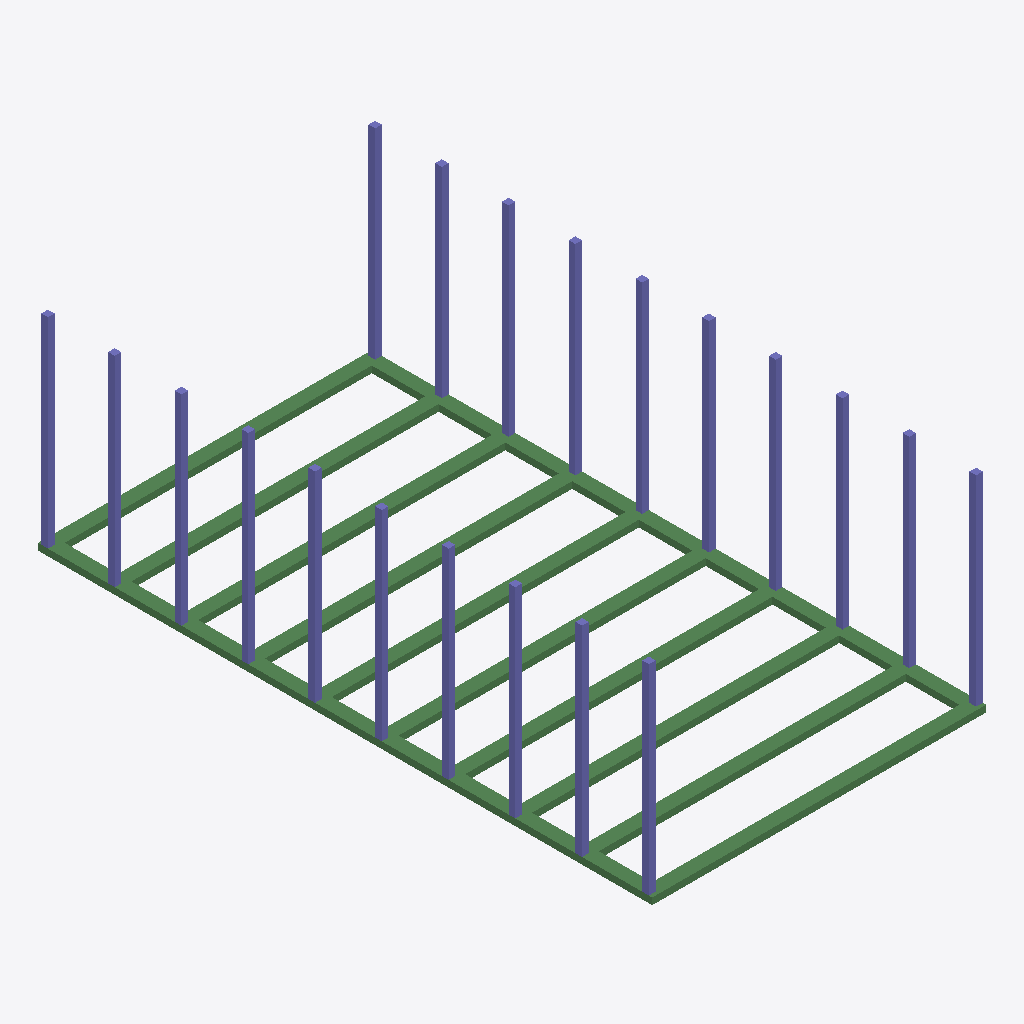
Isometric view of an IFC building model (IFC-SPF (STEP), schema IFC4, length unit metre), seen from the south-west, elements coloured by IFC class: 28 beams (green), 20 columns (violet).
Extent 5.0 m × 9.2 m × 3.1 m (x, y, z). Elements (48): 28 IfcBeam, 20 IfcColumn.

HEADER;
FILE_DESCRIPTION(('ViewDefinition[DesignTransferView]'),'2;1');
FILE_NAME('/dev/null','2022-11-24T11:48:54+01:00',(),(),'IfcOpenShell v0.7.0-cdde5366','IfcOpenShell v0.7.0-cdde5366','Nobody');
FILE_SCHEMA(('IFC4'));
ENDSEC;
DATA;
#1=IFCPROJECT('0Va9ABn1DDf9WSUIcHkw5Z',$,'BlenderBIM Demo',$,$,$,$,(#10,#14),#5);
#17=IFCSITE('0H1TdERtL8YRZHPY3RJIdl',$,'My Site',$,$,$,$,$,$,$,$,$,$,$);
#18=IFCBUILDING('1QNzHSzfr4leKgFSbqcggq',$,'Building A',$,$,$,$,$,$,$,$,$);
#19=IFCBUILDINGSTOREY('39cuVgmdX8MOf4GbbaXw_G',$,'Ground Floor',$,$,$,$,$,$,$);
#372=IFCBEAM('256nBN5Xn2JuDKMQ_4bFQR',$,'beam_200x200mm',$,$,#389,#390,$,.NOTDEFINED.);
#391=IFCBEAM('2CqLpmeI9Ae8zW61XB4Qen',$,'beam_200x200mm',$,$,#408,#409,$,.NOTDEFINED.);
#410=IFCBEAM('2z$FVvCebDxwsv0NLPE$n$',$,'beam_200x200mm',$,$,#427,#428,$,.NOTDEFINED.);
#467=IFCBEAM('0eWIhpIubD5h3WzH$A$fBk',$,'beam_200x200mm',$,$,#484,#485,$,.NOTDEFINED.);
#543=IFCBEAM('21vTyW8Zv7hQ65P4$eb72h',$,'beam_200x200mm',$,$,#560,#561,$,.NOTDEFINED.);
#524=IFCBEAM('0DQWL1lRrE3PhN$v_2pxfQ',$,'beam_200x200mm',$,$,#541,#542,$,.NOTDEFINED.);
#448=IFCBEAM('0cBdS2nDz9LPGA$Tfhb9hj',$,'beam_200x200mm',$,$,#465,#466,$,.NOTDEFINED.);
#505=IFCBEAM('1y$UKWgo1F3PhWU6ZmhmS3',$,'beam_200x200mm',$,$,#522,#523,$,.NOTDEFINED.);
#486=IFCBEAM('0dmreR11L70fZaKfMiUDRH',$,'beam_200x200mm',$,$,#503,#504,$,.NOTDEFINED.);
#429=IFCBEAM('30tn8wmv14kOU7Hthpzlyn',$,'beam_200x200mm',$,$,#446,#447,$,.NOTDEFINED.);
#663=IFCCOLUMN('19ZuW1aO10OgB34n6k8q4F',$,'column_200x200mm',$,$,#680,#681,$,.NOTDEFINED.);
#758=IFCCOLUMN('1W2lwvQa93zxqW7bicWvQI',$,'column_200x200mm',$,$,#775,#776,$,.NOTDEFINED.);
#568=IFCCOLUMN('2yMYCwNrL9$vPHBcISq2XI',$,'column_200x200mm',$,$,#585,#586,$,.NOTDEFINED.);
#587=IFCCOLUMN('3RGNJVNFvCJPLXsKUJb5Z5',$,'column_200x200mm',$,$,#604,#605,$,.NOTDEFINED.);
#739=IFCCOLUMN('2yL8KWWGT7YxN6vjWrGwY4',$,'column_200x200mm',$,$,#756,#757,$,.NOTDEFINED.);
#834=IFCCOLUMN('0vNKlm9IDDye_Qzaza_gAj',$,'column_200x200mm',$,$,#851,#852,$,.NOTDEFINED.);
#910=IFCCOLUMN('285Ou2yNDFehP32ZJ6_kkN',$,'column_200x200mm',$,$,#927,#928,$,.NOTDEFINED.);
#929=IFCCOLUMN('2pQnEFDxr2VP$JAFL7Ow7y',$,'column_200x200mm',$,$,#946,#947,$,.NOTDEFINED.);
#682=IFCCOLUMN('3KBNXFEoT0vQCeV$6OePYy',$,'column_200x200mm',$,$,#699,#700,$,.NOTDEFINED.);
#701=IFCCOLUMN('3tHq99frn17RN7lFFuk8st',$,'column_200x200mm',$,$,#718,#719,$,.NOTDEFINED.);
#777=IFCCOLUMN('2XzcZwwpP0V8BCU4Q3OOva',$,'column_200x200mm',$,$,#794,#795,$,.NOTDEFINED.);
#815=IFCCOLUMN('0V55Hs6YnCyuMBcltJlGUK',$,'column_200x200mm',$,$,#832,#833,$,.NOTDEFINED.);
#796=IFCCOLUMN('2WlNTG6WLDr8g_VIdCS9Ej',$,'column_200x200mm',$,$,#813,#814,$,.NOTDEFINED.);
#853=IFCCOLUMN('03IZXUkO5FCw2lvwuIs074',$,'column_200x200mm',$,$,#870,#871,$,.NOTDEFINED.);
#872=IFCCOLUMN('2aBKekuaL0L9zalwVYcX2G',$,'column_200x200mm',$,$,#889,#890,$,.NOTDEFINED.);
#891=IFCCOLUMN('2N0Ro5MEv0VPEICaY52erW',$,'column_200x200mm',$,$,#908,#909,$,.NOTDEFINED.);
#625=IFCCOLUMN('0j106np41FZeAqZaDDc3I2',$,'column_200x200mm',$,$,#642,#643,$,.NOTDEFINED.);
#720=IFCCOLUMN('1UW1LPP2r3evcdRIhg5fCE',$,'column_200x200mm',$,$,#737,#738,$,.NOTDEFINED.);
#606=IFCCOLUMN('0zFSCZngH7DRbRStyk_Exy',$,'column_200x200mm',$,$,#623,#624,$,.NOTDEFINED.);
#644=IFCCOLUMN('1c$XZSyA9ClBQr4Y2JwV23',$,'column_200x200mm',$,$,#661,#662,$,.NOTDEFINED.);
#239=IFCBEAM('0ozVGuC7P0xfehc9fWZxQ9',$,'beam_200x200mm',$,$,#256,#257,$,.NOTDEFINED.);
#220=IFCBEAM('12AA3fOnX2RhkBsuc2CIyB',$,'beam_200x200mm',$,$,#237,#238,$,.NOTDEFINED.);
#296=IFCBEAM('3V3dfTxX55E8D8roQIB4vl',$,'beam_200x200mm',$,$,#313,#314,$,.NOTDEFINED.);
#315=IFCBEAM('2IxZJVeIj4eBIu4O30Q7Lp',$,'beam_200x200mm',$,$,#332,#333,$,.NOTDEFINED.);
#277=IFCBEAM('1xp9Ssm4XEAg9IrndukQHZ',$,'beam_200x200mm',$,$,#294,#295,$,.NOTDEFINED.);
#201=IFCBEAM('0VrRQ4$MD5fvZ9E$qwQSh5',$,'beam_200x200mm',$,$,#218,#219,$,.NOTDEFINED.);
#353=IFCBEAM('31WZ2xpjb2Rv0fezqPVrrn',$,'beam_200x200mm',$,$,#370,#371,$,.NOTDEFINED.);
#258=IFCBEAM('192vXUljD8ixHGTkmJ4mUV',$,'beam_200x200mm',$,$,#275,#276,$,.NOTDEFINED.);
#334=IFCBEAM('0HydYNNm518BDOUoj6HQyA',$,'beam_200x200mm',$,$,#351,#352,$,.NOTDEFINED.);
#87=IFCBEAM('2oU8eybnvFVx8RsVj$zn0Z',$,'beam_200x200mm',$,$,#104,#105,$,.NOTDEFINED.);
#182=IFCBEAM('3PX7jdlO9FZvGSGK0byAug',$,'beam_200x200mm',$,$,#199,#200,$,.NOTDEFINED.);
#106=IFCBEAM('15Uub189bBAvow_M0h4SHh',$,'beam_200x200mm',$,$,#123,#124,$,.NOTDEFINED.);
#144=IFCBEAM('0_FXPUiLX2aR22PJoG26dE',$,'beam_200x200mm',$,$,#161,#162,$,.NOTDEFINED.);
#29=IFCBEAM('3bCpu8R696NRRlZ5rWQnFY',$,'beam_200x200mm',$,$,#47,#48,$,.NOTDEFINED.);
#68=IFCBEAM('0TecGvTk18ZOcdizOrHc18',$,'beam_200x200mm',$,$,#85,#86,$,.NOTDEFINED.);
#163=IFCBEAM('0b4RldE1PEofjczpkwW7_z',$,'beam_200x200mm',$,$,#180,#181,$,.NOTDEFINED.);
#125=IFCBEAM('0xj$NnkmnCzP_oKkhYk590',$,'beam_200x200mm',$,$,#142,#143,$,.NOTDEFINED.);
#49=IFCBEAM('0IWkbEgXP7eveiE3k$IDou',$,'beam_200x200mm',$,$,#66,#67,$,.NOTDEFINED.);
ENDSEC;
